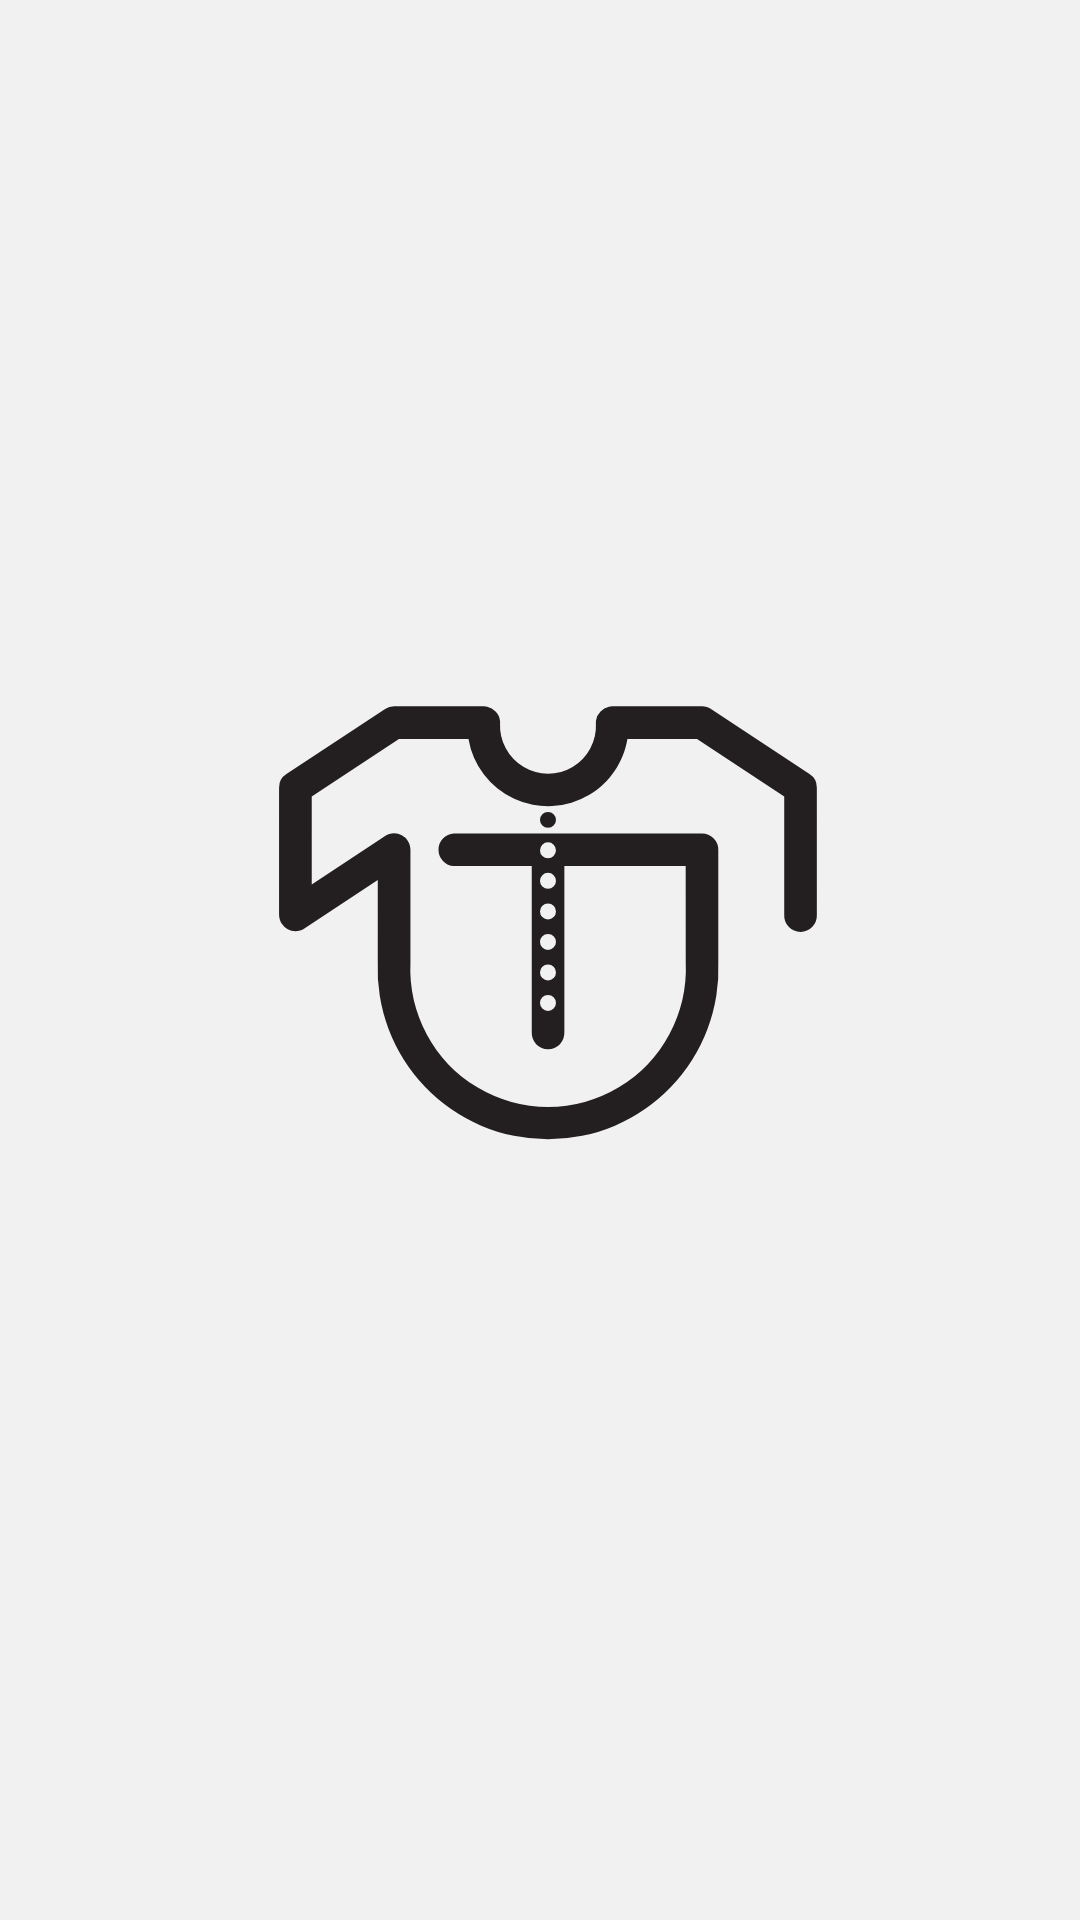

Reconstruct the res/layout file that produces this screen, plus the resources it refers to.
<!-- AndroidManifest.xml: application theme Theme.TradeU -->
<!-- res/layout/activity_splash.xml -->
<?xml version="1.0" encoding="utf-8"?>
<androidx.constraintlayout.widget.ConstraintLayout xmlns:android="http://schemas.android.com/apk/res/android"
    xmlns:app="http://schemas.android.com/apk/res-auto"
    xmlns:tools="http://schemas.android.com/tools"
    android:layout_width="match_parent"
    android:layout_height="match_parent"
    tools:context=".ui.welcome.WelcomeActivity">

    <ImageView
        android:id="@+id/iv_logo"
        android:layout_width="350dp"
        android:layout_height="350dp"
        android:src="@drawable/logo"
        android:scaleType="fitCenter"
        app:layout_constraintStart_toStartOf="parent"
        app:layout_constraintEnd_toEndOf="parent"
        app:layout_constraintTop_toTopOf="parent"
        app:layout_constraintBottom_toBottomOf="parent"
        app:layout_constraintVertical_bias="0.45"/>


</androidx.constraintlayout.widget.ConstraintLayout>
<!-- resources referenced by this layout -->
<resources>
  <!-- drawable logo (drawable) -->
  <vector android:height="200dp" android:viewportHeight="2000"
      android:viewportWidth="2000" android:width="200dp" xmlns:android="http://schemas.android.com/apk/res/android">
      <path android:fillColor="#231f20" android:fillType="evenOdd" android:pathData="M713.1,842.1a30,30 0,0 1,9 -1.4,28.9 28.9,0 0,1 14.6,3.8A30.3,30.3 0,0 1,748 854.7a33,33 0,0 1,3.8 8.1,30.2 30.2,0 0,1 1.4,9L753.2,1087c-4.5,96.1 44.8,188.2 127.4,237.5a262.1,262.1 0,0 0,269.6 0c82.6,-49.3 131.9,-141.4 127.4,-237.5L1277.5,902.9L1046.4,902.9L1046.4,1219.2a31.1,31.1 0,1 1,-62.1 0L984.3,902.9L836,902.9a31.1,31.1 0,0 1,0 -62.1h472.6a31.1,31.1 0,0 1,31 31.1v213a324.6,324.6 0,1 1,-648.6 0L691,929.7l-139.8,92.1a33.5,33.5 0,0 1,-8.1 3.8,39.8 39.8,0 0,1 -9,1.4 28.9,28.9 0,0 1,-14.6 -3.8,31 31,0 0,1 -11.3,-10.4 26.8,26.8 0,0 1,-3.8 -8.1,29.1 29.1,0 0,1 -1.4,-9v-242a30.3,30.3 0,0 1,14 -25.9L705,603.9a31,31 0,0 1,17.1 -5.2L893.6,598.7a26,26 0,0 1,5.8 0.7,31.6 31.6,0 0,1 16,9 29.3,29.3 0,0 1,8.3 17.1,32.8 32.8,0 0,1 0.4,4.7 2.5,2.5 0,0 0,-0.2 1.1A92.2,92.2 0,0 0,968.3 714a91.3,91.3 0,0 0,138.2 -82.6v-1.1a32.5,32.5 0,0 1,0.2 -4.7,31 31,0 0,1 8.6,-17.1 29.8,29.8 0,0 1,16 -9,24.5 24.5,0 0,1 5.8,-0.7h171.5a31.2,31.2 0,0 1,9 1.4,33.4 33.4,0 0,1 8.1,3.8L1513.3,727.7a30.3,30.3 0,0 1,14 25.9v242a31.1,31.1 0,1 1,-62.1 0L1465.2,770.5L1299.1,660.8L1166.5,660.8c-7.4,43.9 -33.5,83.3 -72.5,106.5a153.6,153.6 0,0 1,-230.2 -106.5L731.3,660.8L565.2,770.5L565.2,938L705,845.9a38,38 0,0 1,8.1 -3.8ZM1015.3,799.8a15.2,15.2 0,1 1,-15.3 15.3,15.1 15.1,0 0,1 15.3,-15.3ZM1015.3,1090.4a15.2,15.2 0,1 1,-15.3 15.3,15.1 15.1,0 0,1 15.3,-15.3ZM1015.3,1032.3a15.2,15.2 0,1 1,-15.3 15.1,15.1 15.1,0 0,1 15.3,-15.1ZM1015.3,974.2a15.1,15.1 0,0 1,15.1 15.1,15.2 15.2,0 1,1 -15.1,-15.1ZM1015.3,857.8a15.2,15.2 0,1 1,-15.3 15.3,15.1 15.1,0 0,1 15.3,-15.3ZM1015.3,1148.5a15.2,15.2 0,1 1,-15.3 15.3,15.1 15.1,0 0,1 15.3,-15.3ZM1015.3,915.9a15.3,15.3 0,0 1,15.1 15.3,15.2 15.2,0 0,1 -30.4,0 15.3,15.3 0,0 1,15.3 -15.3Z"/>
  </vector>
  <style name="Theme.TradeU" parent="Theme.MaterialComponents.DayNight.NoActionBar">
          
          <item name="colorPrimary">@color/black_100</item>
          <item name="colorPrimaryVariant">@color/purple_700</item>
          <item name="colorOnPrimary">@color/white</item>
          
          <item name="colorSecondary">@color/teal_200</item>
          <item name="colorSecondaryVariant">@color/teal_700</item>
          <item name="colorOnSecondary">@color/black</item>
          
          <item name="android:statusBarColor">?attr/colorPrimaryVariant</item>
          
          <item name="android:windowBackground">@color/white_100</item>
          <item name="android:windowFullscreen">true</item>
      </style>
  <color name="black_100">#000000</color>
  <color name="purple_700">#FF3700B3</color>
  <color name="white">#FFFFFFFF</color>
  <color name="teal_200">#FF03DAC5</color>
  <color name="teal_700">#FF018786</color>
  <color name="black">#FF000000</color>
  <color name="white_100">#F1F1F1</color>
</resources>
